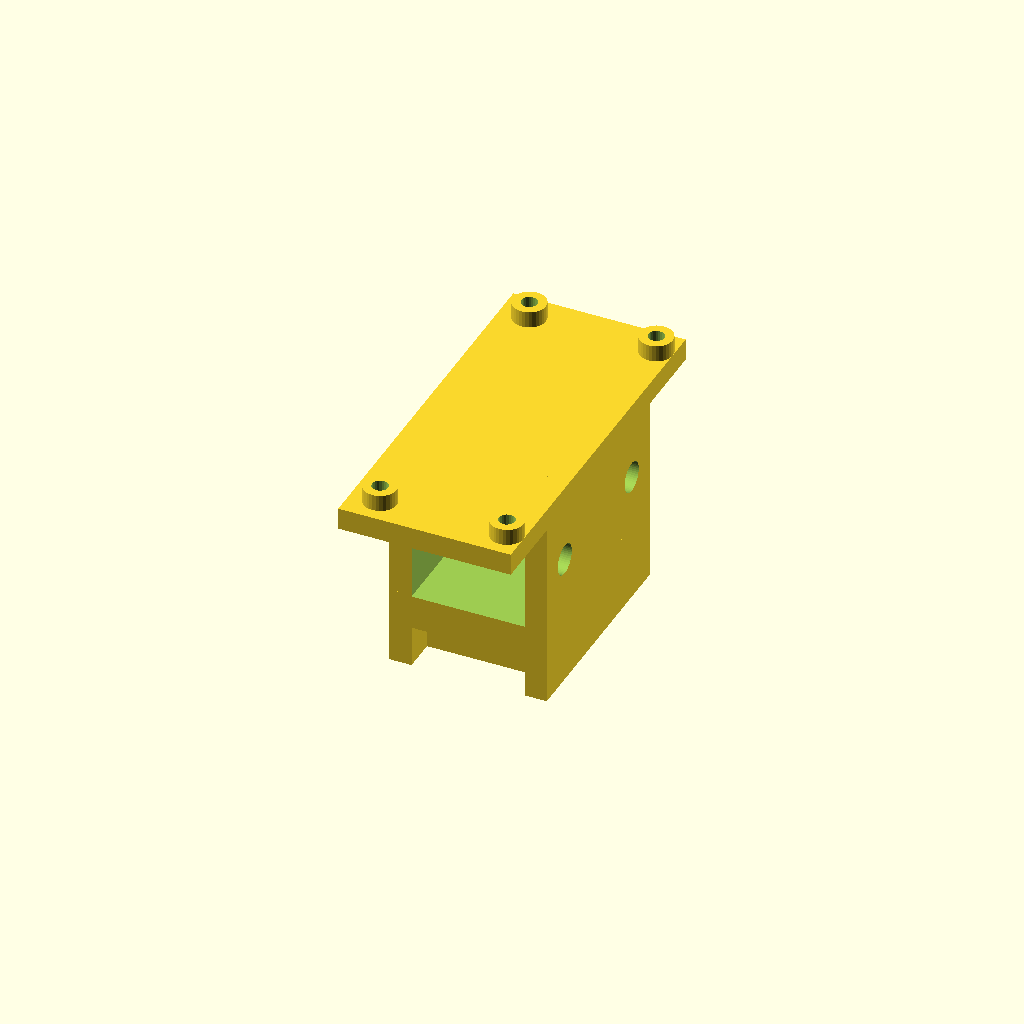
Cell 1 — every parameter at its default value.
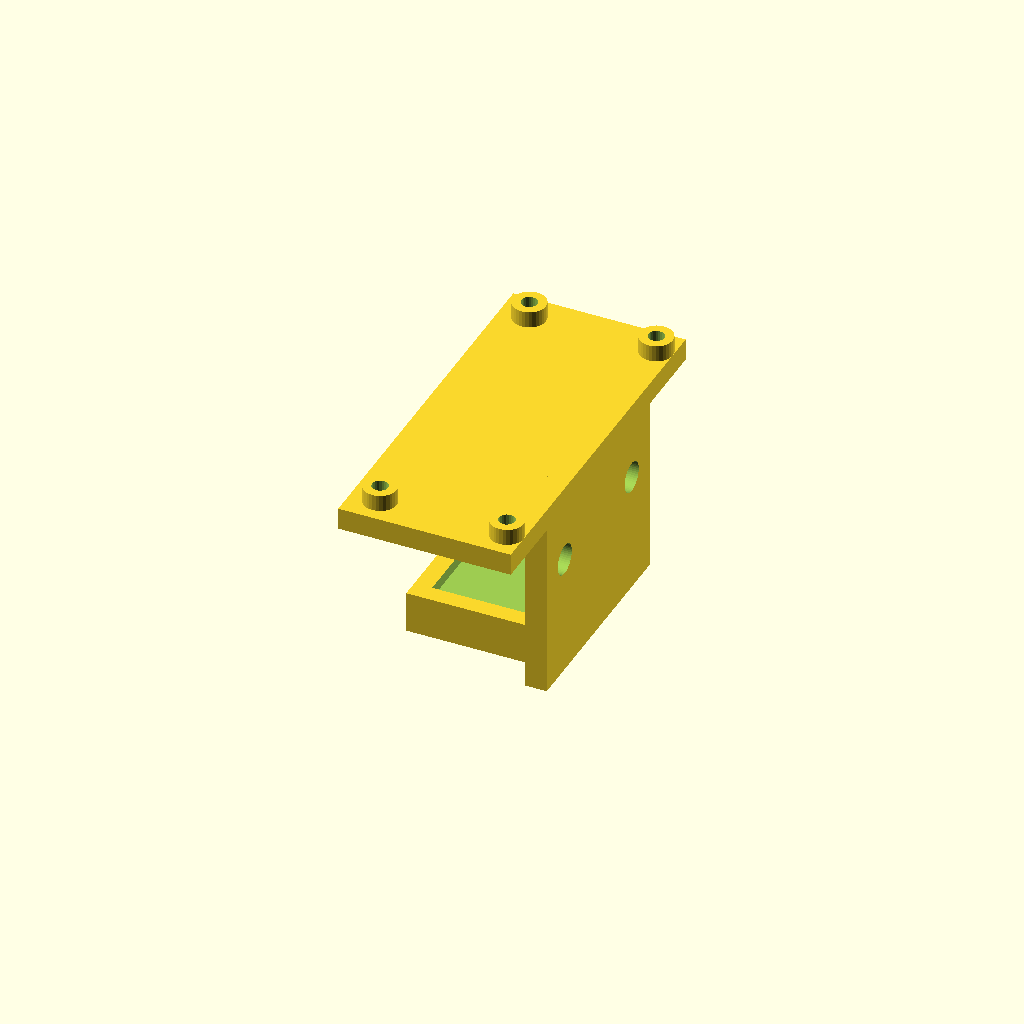
Cell 2: closed = false (everything else at default).
One fixed orthographic camera (rotation 55°, 0°, 25°; colour scheme Cornfield) for every cell.
The OpenSCAD source (3dprints/stand/pi-camera-bracket-closed.scad):
// The Pi Zero mount from pi-camera-bracket.scad, closed into a ring round the bar.
// Instead of clamping onto the bar's side it goes on over the end of the bar, before
// the apex brackets are fitted, and slides along it to the middle.
//
// The ribbon cable leaves the camera slot through its mouth, along the bar, and
// comes up to the Pi past the end of the ring.
//
// Hardware: 4x M3x6 self-tapping for the Pi. The two M5 holes stay: with an M5x10
// and a T-nut in the bar's side slot they stop the ring sliding once it is placed.
// Print standing on its back, the face with the two M5 holes; PETG, 4+ walls,
// 40% infill. The new wall bridges 20 mm over the bar's tunnel, which PETG manages
// without supports.

include <pi-camera-bracket.scad>

closed    = true;
Customizer parameters (derived from the source; name, type, default, range or options):
closed: bool, default true
